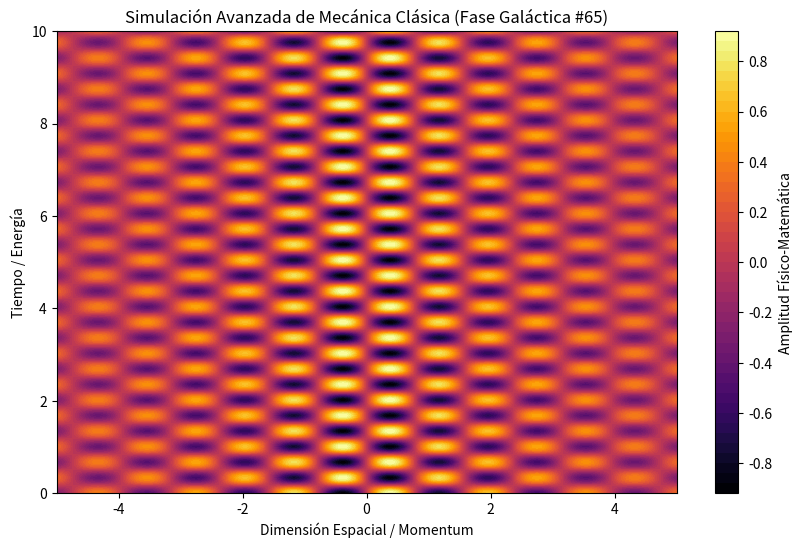

Python code for this plot:
%matplotlib inline
# Simulación Galáctica: Mecánica Clásica - Variante 65
import numpy as np
import matplotlib.pyplot as plt

# Parámetros Físicos Aleatorios
param_1 = 3.979
param_2 = 9.337
param_3 = 0.22

t = np.linspace(0, 10, 500)
x = np.linspace(-5, 5, 500)
X, T = np.meshgrid(x, t)

# Ecuación Base (Avanzada)
Z = np.sin(X * param_1) * np.cos(T * param_2) * np.exp(-np.abs(X) * param_3)

plt.figure(figsize=(10, 6))
plt.contourf(X, T, Z, 50, cmap='inferno')
plt.colorbar(label='Amplitud Físico-Matemática')
plt.title(r'Simulación Avanzada de Mecánica Clásica (Fase Galáctica #65)')
plt.xlabel('Dimensión Espacial / Momentum')
plt.ylabel('Tiempo / Energía')
plt.show()
